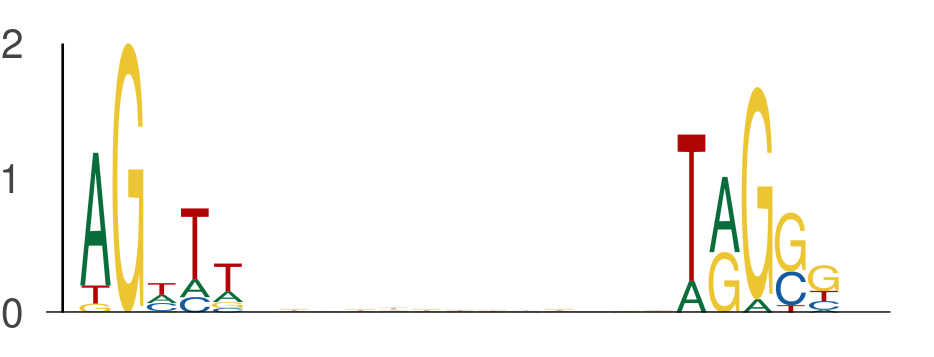

The table this chart was drawn from, first rows:
seq_index, start_position, end_position, is_reversed_complement
4699, 44, 49, 0
4699, 62, 67, 0
3297, 18, 23, 0
3297, 36, 41, 0
1768, 26, 31, 0
1768, 44, 49, 0
435, 55, 60, 0
435, 73, 78, 0
7292, 13, 18, 0
7292, 31, 36, 0
6811, 29, 34, 0
6811, 47, 52, 0
5094, 8, 13, 0
5094, 26, 31, 0
4514, 33, 38, 0
4514, 51, 56, 0
4188, 52, 57, 0
4188, 70, 75, 0
4188, 33, 38, 0
4188, 51, 56, 0
4823, 34, 39, 0
4823, 52, 57, 0
1042, 37, 42, 0
1042, 55, 60, 0
5290, 10, 15, 0
5290, 28, 33, 0
6866, 18, 23, 0
6866, 36, 41, 0
6125, 15, 20, 0
6125, 33, 38, 0
7629, 21, 26, 0
7629, 39, 44, 0
4596, 29, 34, 0
4596, 47, 52, 0
902, 31, 36, 0
902, 49, 54, 0
7512, 13, 18, 0
7512, 31, 36, 0
130, 47, 52, 0
130, 65, 70, 0
7060, 17, 22, 0
7060, 35, 40, 0
66, 55, 60, 0
66, 73, 78, 0
2012, 39, 44, 0
2012, 57, 62, 0
2122, 46, 51, 0
2122, 64, 69, 0
5763, 21, 26, 0
5763, 39, 44, 0
5536, 37, 42, 0
5536, 55, 60, 0
4254, 34, 39, 0
4254, 52, 57, 0
6967, 23, 28, 0
6967, 41, 46, 0
6925, 55, 60, 0
6925, 73, 78, 0
3142, 38, 43, 0
3142, 56, 61, 0
... 612 more rows
